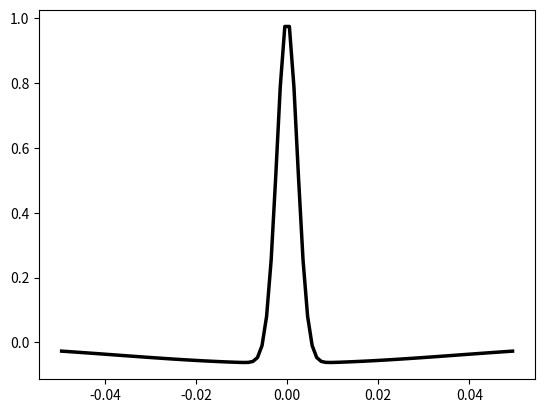

Here is the Python script that generated this plot:
import numpy as np
import matplotlib.pyplot as plt

def yuh_shu(q, pp, sample_rate, wavelet_length):
    t = np.arange(-(wavelet_length-1)/2, (wavelet_length+1)/2) * sample_rate
    ww = (1/(q-pp)) * (q*np.exp(-(np.pi*q*t)**2) - pp*np.exp(-(np.pi*pp*t)**2))
    return t, ww

# Example usage
pp = 6                  #俞氏子波低截频 Hz
q = 100                 #俞氏子波高截频 Hz
sample_rate = 0.001     #子波采样率 s
wavelet_length = 100    #子波长度  ms

t, ww = yuh_shu(q, pp, sample_rate, wavelet_length)

plt.plot(t, ww, '-k', linewidth=2.5)
plt.show()
